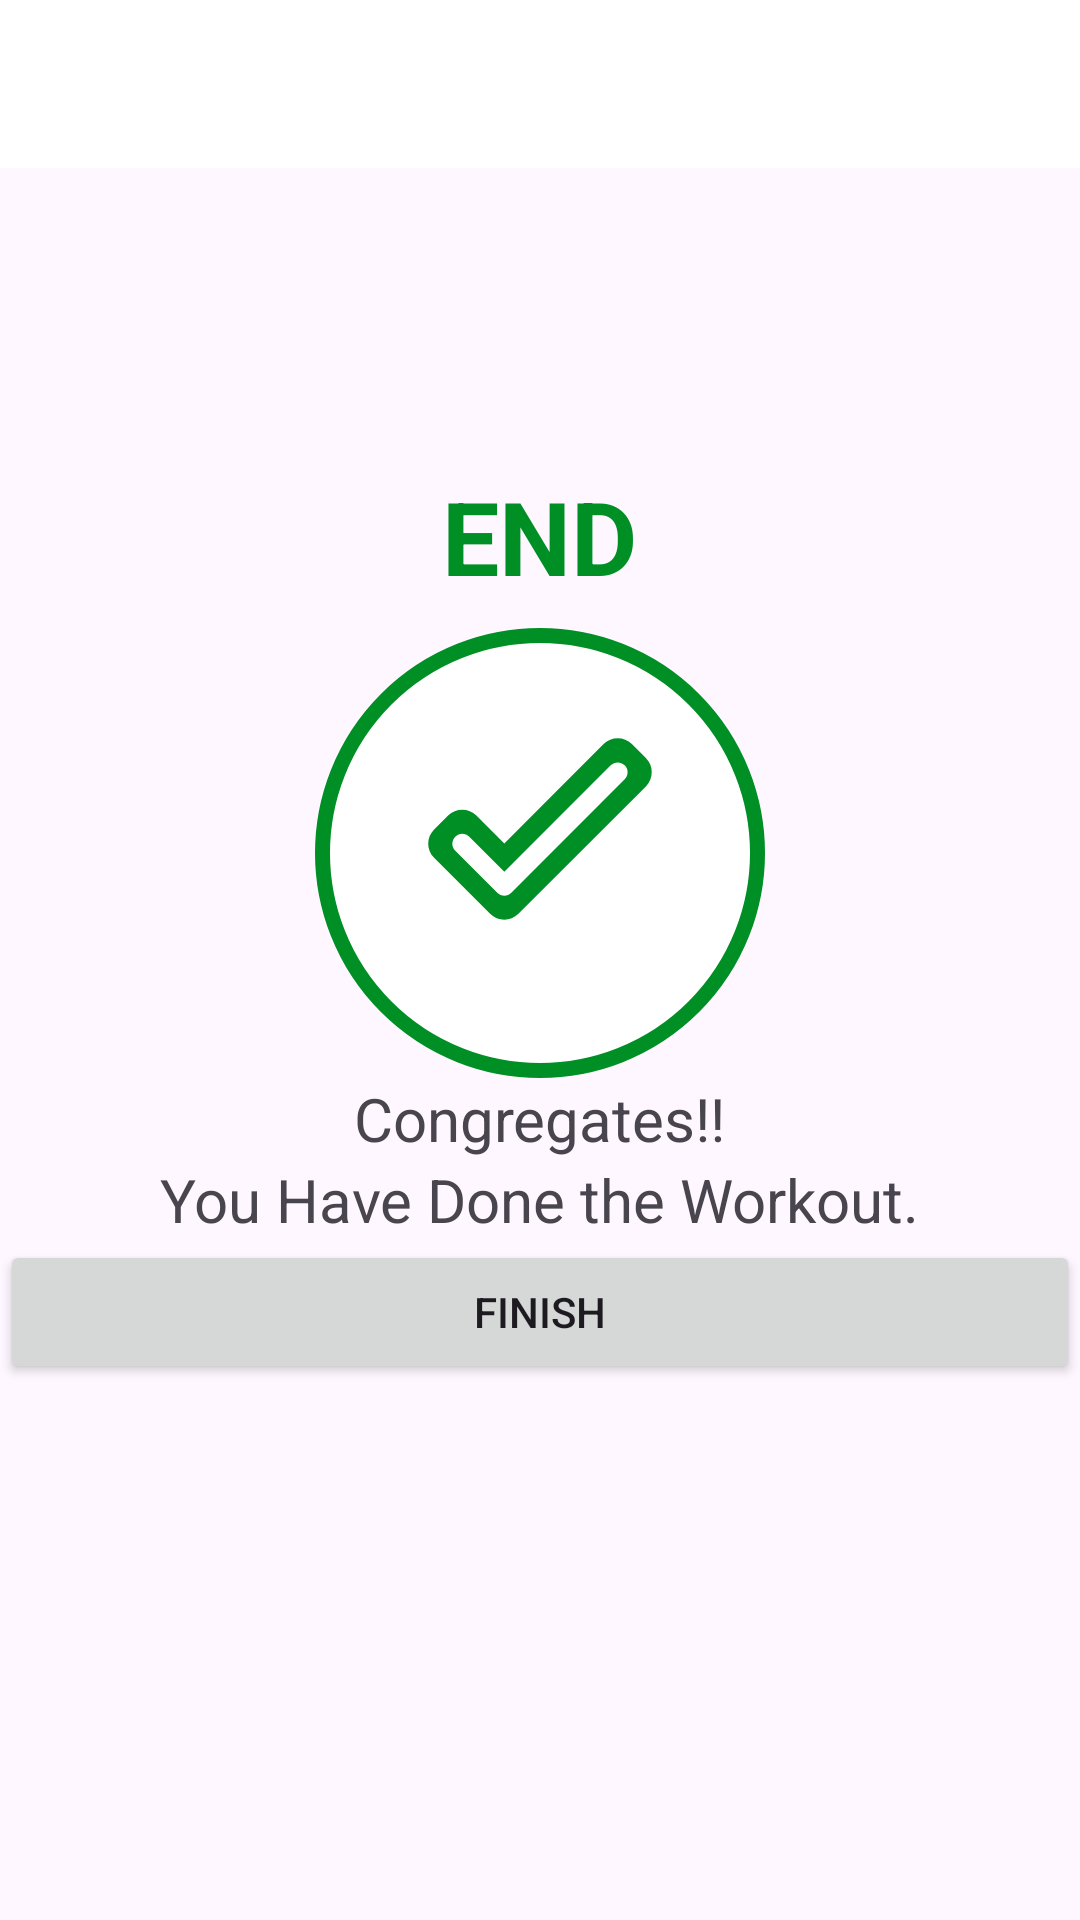

Layout XML and referenced resources for this Android screen:
<!-- AndroidManifest.xml: application theme Theme.WorkoutApplication -->
<!-- res/layout/activity_finish.xml -->
<?xml version="1.0" encoding="utf-8"?>
<LinearLayout xmlns:android="http://schemas.android.com/apk/res/android"
    xmlns:app="http://schemas.android.com/apk/res-auto"
    xmlns:tools="http://schemas.android.com/tools"
    android:layout_width="match_parent"
    android:layout_height="match_parent"
    android:orientation="vertical"
    android:gravity="center_horizontal"
    tools:context=".FinishActivity">

    <androidx.appcompat.widget.Toolbar
        android:id="@+id/toolbar"
        android:layout_width="match_parent"
        android:background="@color/white"
        android:layout_height="?android:attr/actionBarSize"/>

    <TextView
        android:layout_marginTop="100dp"
        android:id="@+id/textView"
        android:layout_width="wrap_content"
        android:layout_height="wrap_content"
        android:layout_marginBottom="8dp"
        android:text="END"
        android:textColor="@color/colorAccent"
        android:textSize="34sp"
        android:textStyle="bold" />
    <LinearLayout
        android:layout_width="150dp"
        android:layout_height="150dp"
        android:gravity="center"
        android:background="@drawable/item_circuler_color_accent_border" >
        <ImageView
            android:id="@+id/imageView"
            android:layout_width="80dp"
            android:layout_height="80dp"
            android:layout_marginBottom="8dp"
            android:src="@drawable/round_done_outline_24"
            />

    </LinearLayout>


    <TextView
        android:id="@+id/textView2"
        android:layout_width="wrap_content"
        android:layout_height="wrap_content"
        android:text="Congregates!!"
        android:textSize="20sp" />

    <TextView
        android:id="@+id/textView3"
        android:layout_width="wrap_content"
        android:layout_height="wrap_content"
        android:text="You Have Done the Workout."
        android:textSize="20sp" />

    <Button
        android:id="@+id/finishButton"
        android:layout_width="match_parent"
        android:layout_height="wrap_content"
        android:text="finish" />
</LinearLayout>
<!-- resources referenced by this layout -->
<resources>
  <color name="colorAccent">#008F24</color>
  <color name="white">#FFFFFFFF</color>
  <!-- drawable item_circuler_color_accent_border (drawable) -->
  <?xml version="1.0" encoding="utf-8"?>
  <shape xmlns:android="http://schemas.android.com/apk/res/android"
      android:shape="oval"
      android:useLevel="true">
      <stroke
          android:width="5dp"
          android:color="@color/colorAccent"/>
      <solid
          android:color="@color/white"/>
  </shape>
  <!-- drawable round_done_outline_24 (drawable) -->
  <vector
      xmlns:android="http://schemas.android.com/apk/res/android"
      android:height="24dp"
      android:width="24dp"
      android:tint="@color/colorAccent"
      android:viewportHeight="24"
      android:viewportWidth="24"
      >
        
      <path
          android:fillColor="@android:color/white"
          android:pathData="M20.47,5.63c0.39,0.39 0.39,1.01 0,1.4L9.13,18.37c-0.39,0.39 -1.01,0.39 -1.4,0l-4.2,-4.2c-0.39,-0.39 -0.39,-1.01 0,-1.4 0.39,-0.39 1.01,-0.39 1.4,0l3.5,3.5L19.07,5.63c0.39,-0.39 1.01,-0.39 1.4,0zM18.36,3.51l-9.93,9.93 -2.79,-2.79c-0.78,-0.78 -2.05,-0.78 -2.83,0l-1.4,1.4c-0.78,0.78 -0.78,2.05 0,2.83l5.6,5.6c0.78,0.78 2.05,0.78 2.83,0L22.59,7.74c0.78,-0.78 0.78,-2.05 0,-2.83l-1.4,-1.4c-0.79,-0.78 -2.05,-0.78 -2.83,0z"/>
      
  </vector>
  <style name="Theme.WorkoutApplication" parent="Base.Theme.WorkoutApplication" />
  <style name="Base.Theme.WorkoutApplication" parent="Theme.Material3.DayNight.NoActionBar">
          
          
      </style>
</resources>
